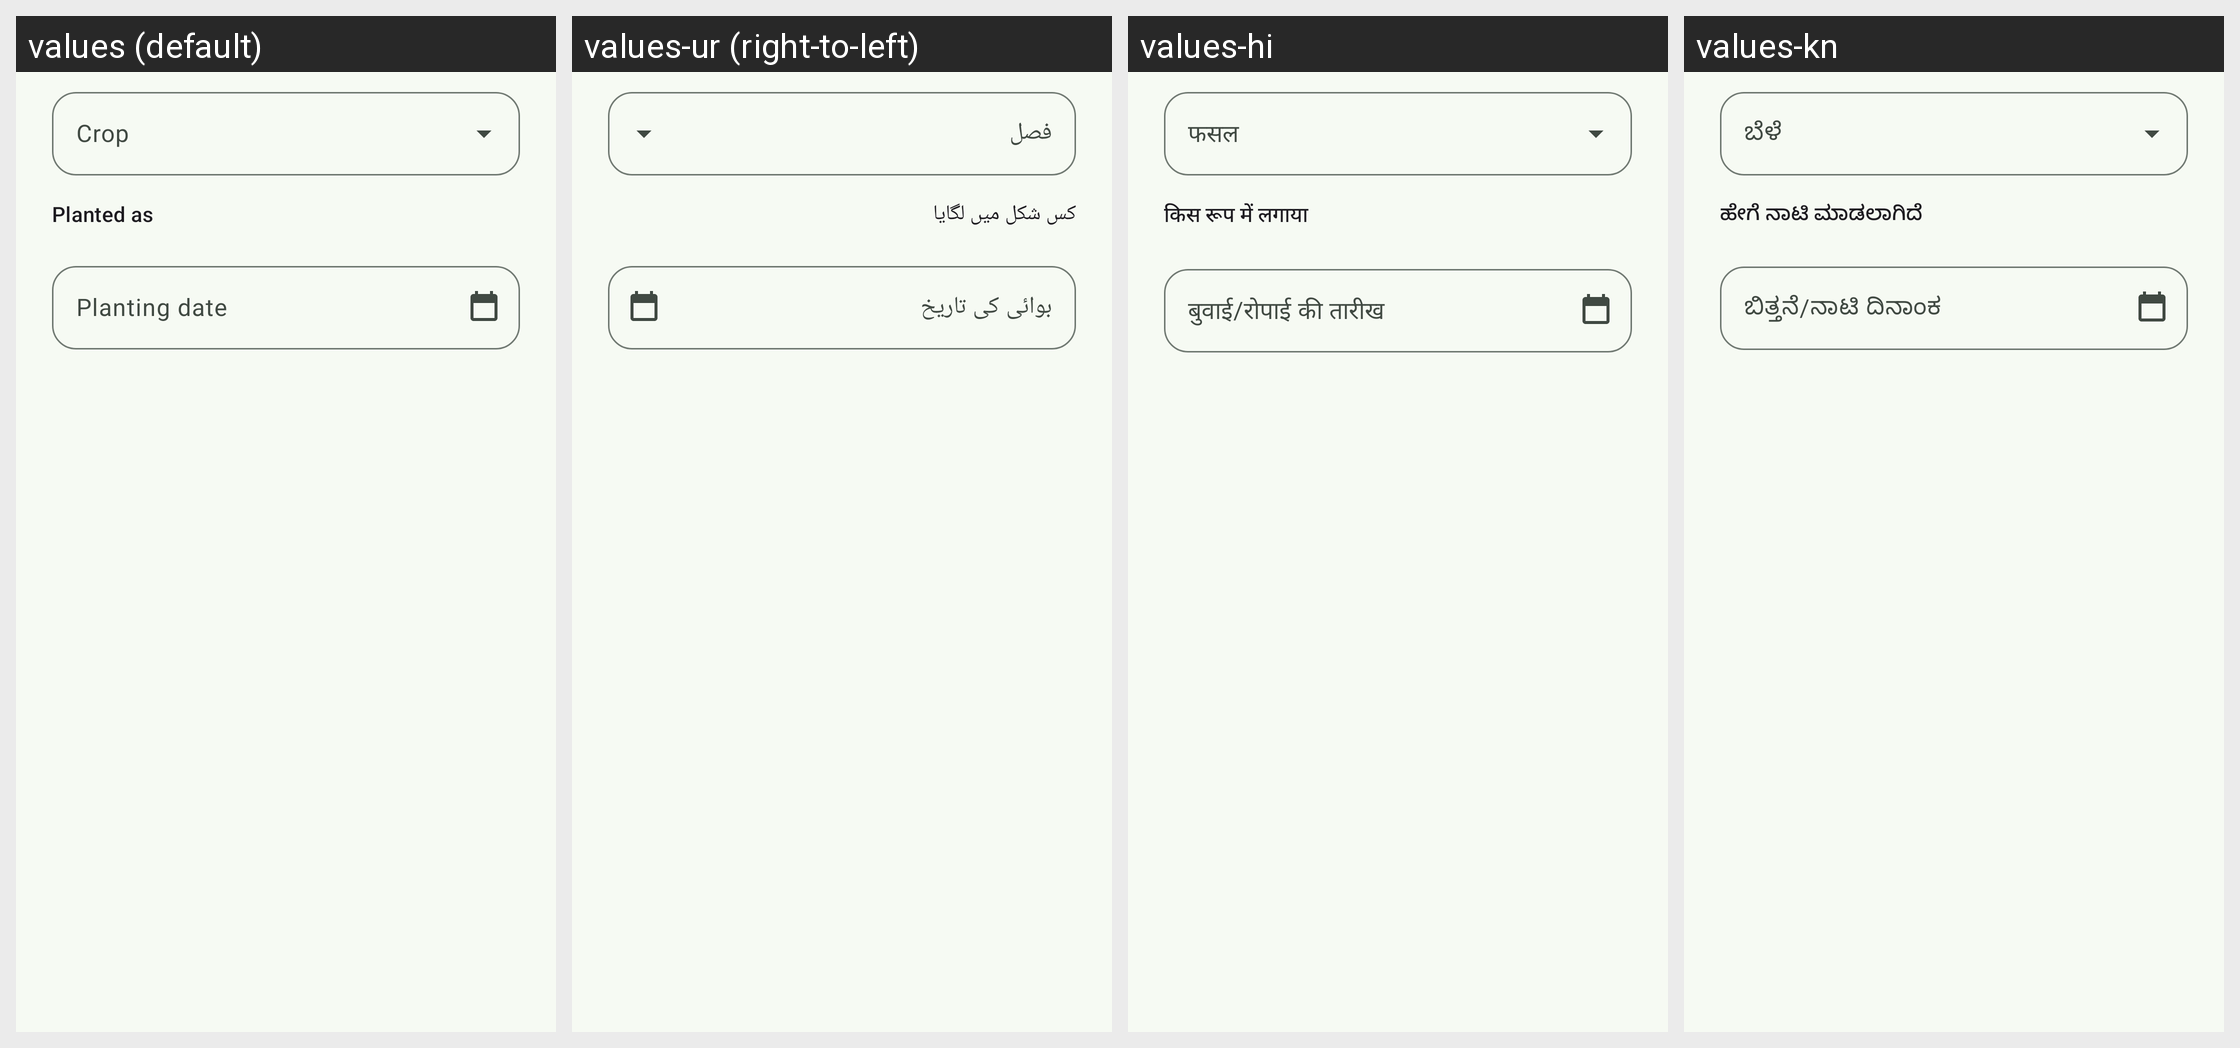

Strings drawn on this Android screen and how each of the app's shown locales translates them:
Android screen res/layout/dialog_start_season.xml rendered under 4 locales, left to right: values (default), values-ur (right-to-left), values-hi, values-kn. Device: Nexus 5 (rendered at 1080×1920; each locale shown at half size, 540×960, under a caption strip naming it); theme Theme.AgriCareA.
Other locales in the repository, not shown: values-mr.
Strings drawn on this screen, with the default value and each locale's value (text and hints the layout hard-codes, and strings that could not be matched under every locale, appear in the picture but are not listed):

journey_crop
  values: Crop
  values-ur: فصل
  values-hi: फसल
  values-kn: ಬೆಳೆ

journey_planted_as
  values: Planted as
  values-ur: کس شکل میں لگایا
  values-hi: किस रूप में लगाया
  values-kn: ಹೇಗೆ ನಾಟಿ ಮಾಡಲಾಗಿದೆ

journey_planted_on
  values: Planting date
  values-ur: بوائی کی تاریخ
  values-hi: बुवाई/रोपाई की तारीख
  values-kn: ಬಿತ್ತನೆ/ನಾಟಿ ದಿನಾಂಕ
